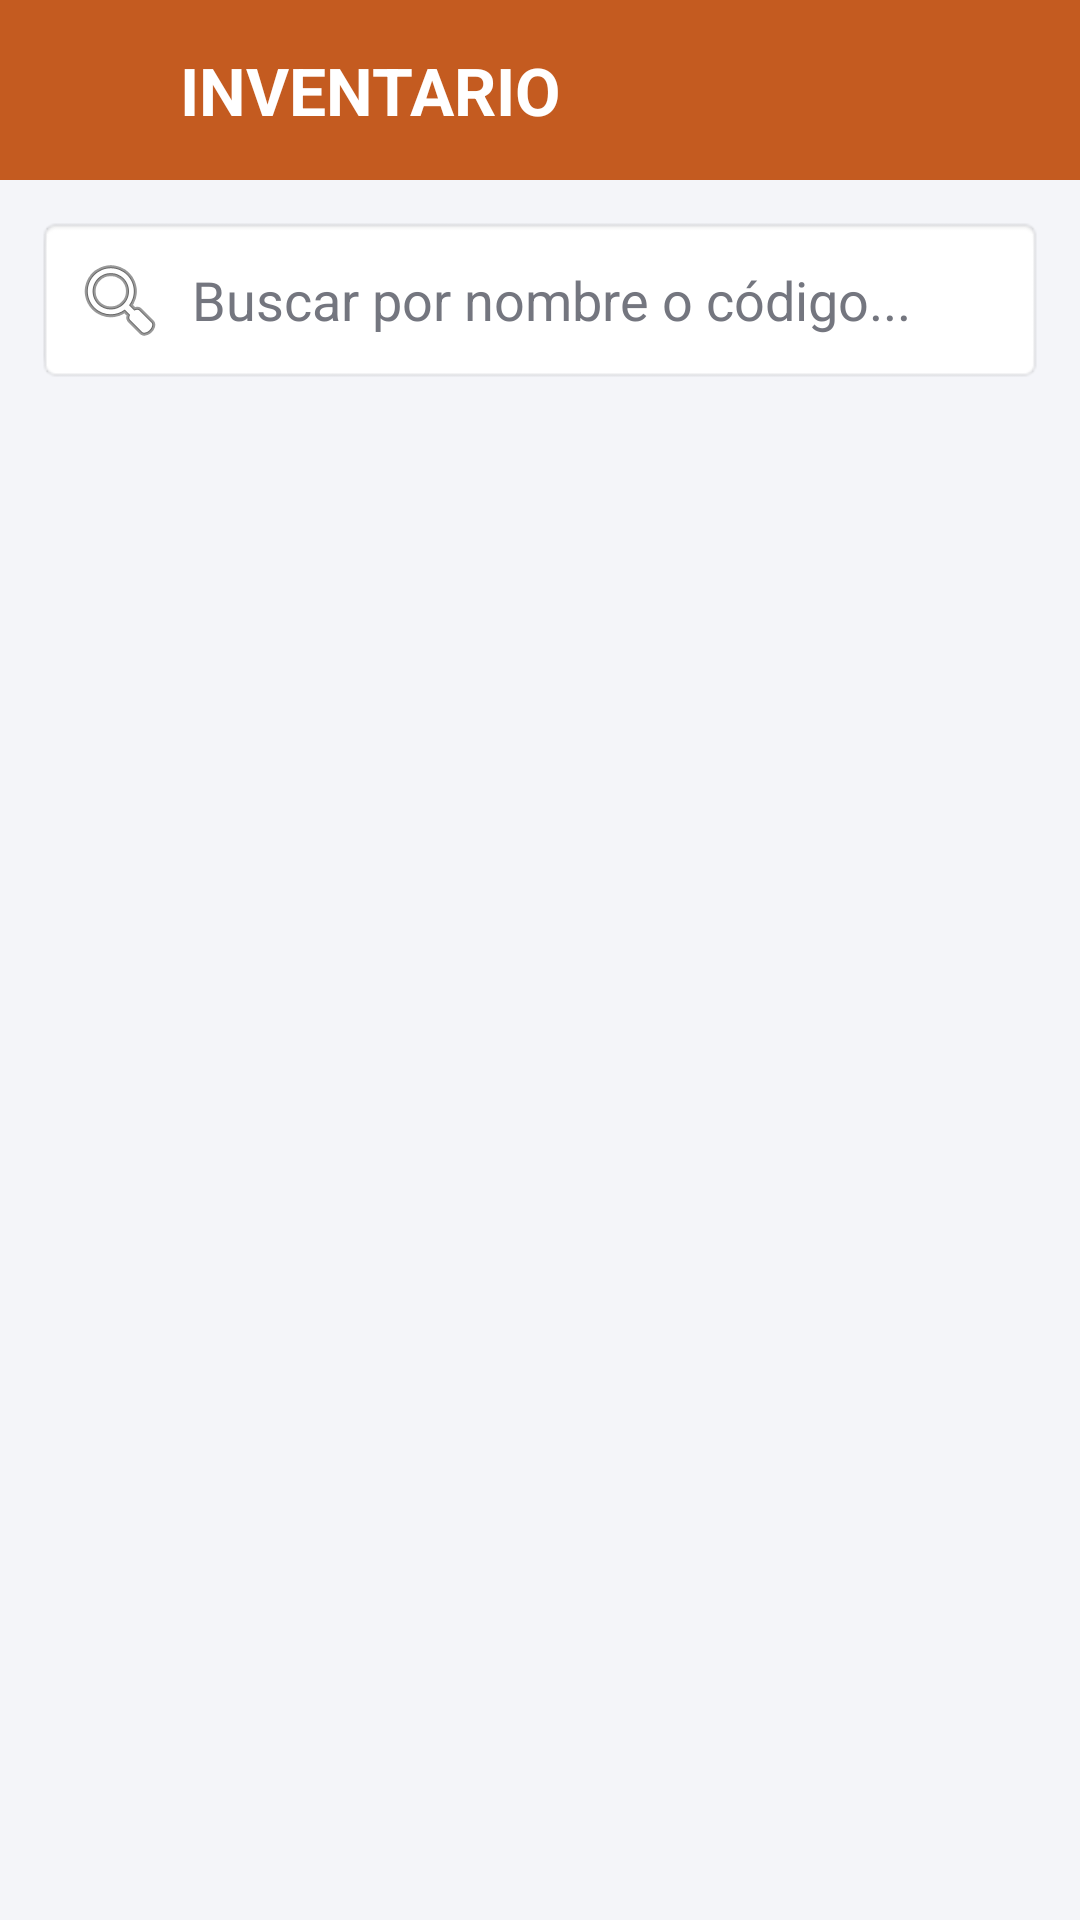

This screen was rendered from an Android layout file. Write that file and the resources it references.
<!-- AndroidManifest.xml: application theme Theme.INGSOFTWAREABARROTEZPEREZ -->
<!-- res/layout/activity_lista_inventario.xml -->
<?xml version="1.0" encoding="utf-8"?>
<LinearLayout xmlns:android="http://schemas.android.com/apk/res/android"
    xmlns:app="http://schemas.android.com/apk/res-auto"
    android:layout_width="match_parent"
    android:layout_height="match_parent"
    android:background="?android:attr/colorBackground"
    android:orientation="vertical">

    <LinearLayout
        android:layout_width="match_parent"
        android:layout_height="60dp"
        android:background="#C45B20"
        android:gravity="center_vertical"
        android:orientation="horizontal"
        android:paddingHorizontal="16dp">

        <ImageView
            android:layout_width="32dp"
            android:layout_height="32dp"
            android:src="@drawable/inventario_logo"
            app:tint="#FFFFFF" />

        <TextView
            android:layout_width="wrap_content"
            android:layout_height="wrap_content"
            android:layout_marginStart="12dp"
            android:text="INVENTARIO "
            android:textColor="#FFFFFF"
            android:textSize="22sp"
            android:textStyle="bold" />

    </LinearLayout>

    <EditText
        android:id="@+id/etBuscar"
        android:layout_width="match_parent"
        android:layout_height="wrap_content"
        android:layout_margin="12dp"
        android:background="@android:drawable/editbox_background"
        android:drawableStart="@android:drawable/ic_menu_search"
        android:drawablePadding="8dp"
        android:hint="Buscar por nombre o código..."
        android:imeOptions="actionSearch"
        android:padding="12dp"
        android:singleLine="true" />

    <androidx.recyclerview.widget.RecyclerView
        android:id="@+id/rvInventario"
        android:layout_width="match_parent"
        android:layout_height="match_parent"
        android:clipToPadding="false"
        android:paddingTop="4dp" />
</LinearLayout>
<!-- resources referenced by this layout -->
<resources>
  <style name="Theme.INGSOFTWAREABARROTEZPEREZ" parent="Base.Theme.INGSOFTWAREABARROTEZPEREZ" />
  <style name="Base.Theme.INGSOFTWAREABARROTEZPEREZ" parent="Theme.Material3.DayNight.NoActionBar">
  
          <item name="colorPrimary">#3A5BA0</item>
          <item name="colorOnPrimary">#FFFFFF</item>
          <item name="colorPrimaryContainer">#D6E3FF</item>
          <item name="colorOnPrimaryContainer">#001B4D</item>
  
          <item name="android:colorBackground">#F4F5F9</item>
          <item name="android:windowBackground">#F4F5F9</item>
  
          <item name="colorSurface">#FFFFFF</item>
          <item name="colorOnSurface">#1A1C20</item>
          <item name="colorSurfaceVariant">#E1E2EC</item>
          <item name="colorOnSurfaceVariant">#44464F</item>
  
          <item name="android:textColorPrimary">#1A1C20</item>
          <item name="android:textColorSecondary">#44464F</item>
          <item name="android:textColorHint">#74767F</item>
  
          <item name="colorOutline">#74767F</item>
  
          <item name="colorError">#BA1A1A</item>
          <item name="colorOnError">#FFFFFF</item>
  
          <item name="materialAlertDialogTheme">@style/ThemeOverlay.Abarrotes.Dialogo</item>
  
      </style>
  <style name="ThemeOverlay.Abarrotes.Dialogo" parent="ThemeOverlay.Material3.MaterialAlertDialog">
          <item name="shapeAppearanceOverlay">@style/ShapeAppearanceOverlay.Abarrotes.Dialogo</item>
      </style>
  <style name="ShapeAppearanceOverlay.Abarrotes.Dialogo" parent="">
          <item name="cornerFamily">rounded</item>
          <item name="cornerSize">24dp</item>
      </style>
</resources>
